Image classification data set "data" (Mahesh-hk07/iris-Flower-Classification on GitHub). Class labels (5): hibiscus, iris, lotus, rose, sunflower.

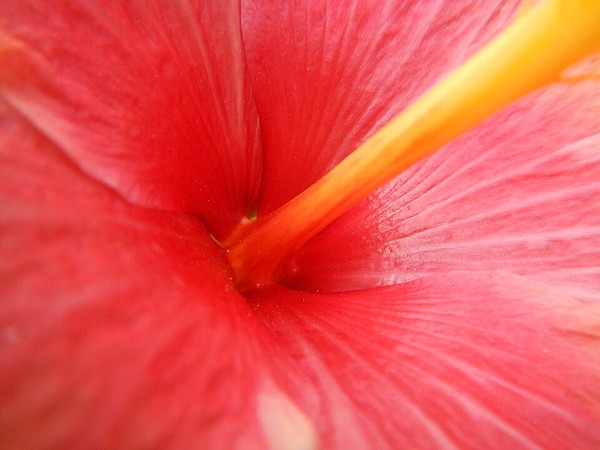
Label: hibiscus

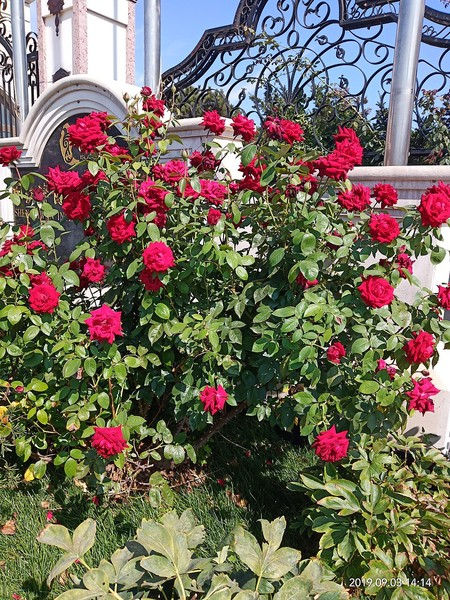
Label: rose

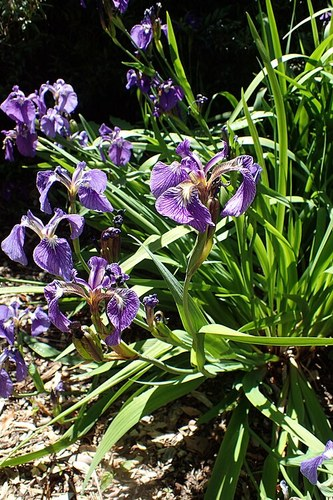
Label: iris

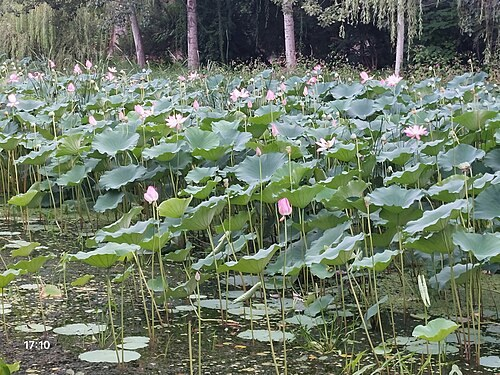
Label: lotus

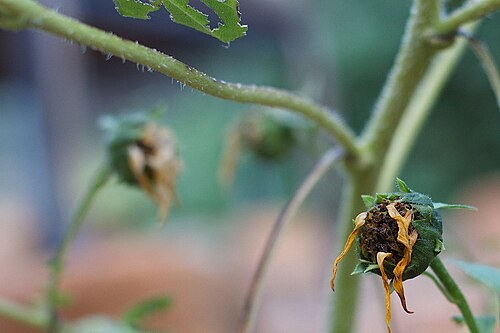
Label: sunflower

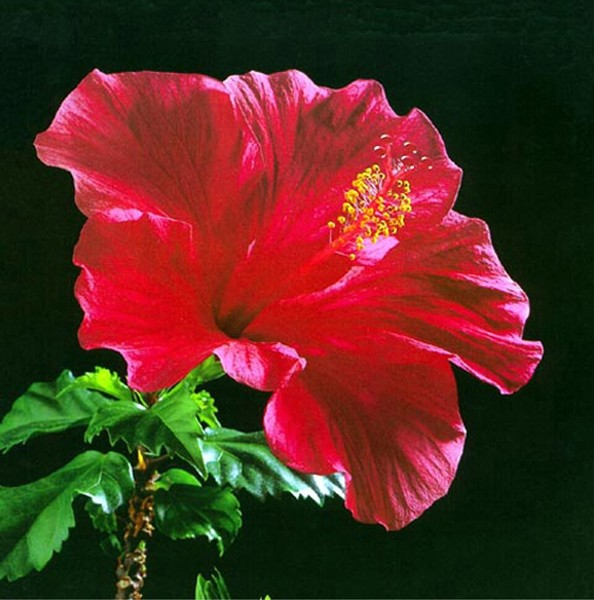
Label: hibiscus
